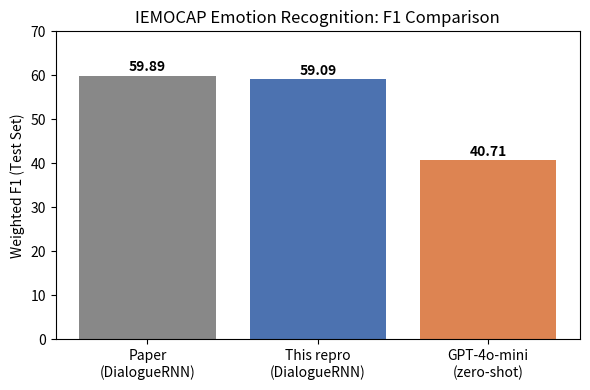

Recreate this plot in Python. (Note: this script raises an exception after producing the figure.)

import json
import matplotlib.pyplot as plt

# F1 comparison bar chart
models = ["Paper\n(DialogueRNN)", "This repro\n(DialogueRNN)", "GPT-4o-mini\n(zero-shot)"]
f1_scores = [59.89, 59.09, 40.71]

fig, ax = plt.subplots(figsize=(6, 4))
bars = ax.bar(models, f1_scores, color=["#888888", "#4C72B0", "#DD8452"])
ax.set_ylabel("Weighted F1 (Test Set)")
ax.set_title("IEMOCAP Emotion Recognition: F1 Comparison")
ax.set_ylim(0, 70)
for bar, score in zip(bars, f1_scores):
    ax.text(bar.get_x() + bar.get_width()/2, bar.get_height() + 1,
            f"{score:.2f}", ha="center", fontweight="bold")
plt.tight_layout()
plt.savefig("model_outputs/f1_comparison.png", dpi=150)
plt.close()

# Shift vs no-shift accuracy comparison
with open("model_outputs/error_analysis.json") as f:
    err = json.load(f)

labels = ["DialogueRNN", "GPT-4o-mini"]
shift_acc = [err["dialoguernn_shift_acc"], err["gpt_shift_acc"]]
noshift_acc = [err["dialoguernn_noshift_acc"], err["gpt_noshift_acc"]]

x = range(len(labels))
width = 0.35

fig, ax = plt.subplots(figsize=(6, 4))
ax.bar([i - width/2 for i in x], shift_acc, width, label="At emotional shift", color="#C44E52")
ax.bar([i + width/2 for i in x], noshift_acc, width, label="No shift (stable)", color="#55A868")
ax.set_xticks(list(x))
ax.set_xticklabels(labels)
ax.set_ylabel("Accuracy (%)")
ax.set_title("Accuracy at Emotional Shift Points\n(extends paper Section 5.5)")
ax.legend()
plt.tight_layout()
plt.savefig("model_outputs/shift_analysis.png", dpi=150)
plt.close()

print("Saved: model_outputs/f1_comparison.png, model_outputs/shift_analysis.png")
